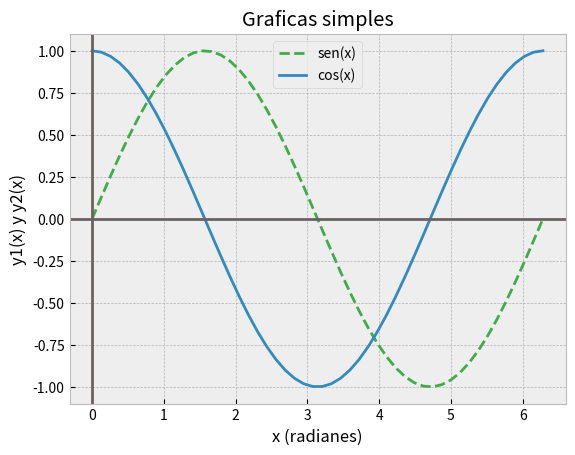

This chart was generated by the following Python code:
# Importa las bibliotecas matplotlib.pyplot y numpy
import matplotlib.pyplot as plt
import numpy as np

# Define una función que toma un valor x y devuelve 2*x+5


def funcion1(x):
    return (2*x+5)


# Establece el estilo de la gráfica como "ggplot"
plt.style.use("bmh")
# los estilos basicos disponibles para los estilos de grafica son:
# 'bmh'
# 'classic'
# '_mpl-gallery'
# 'dark_background'
# 'fast'
# 'fivethirtyeight'
# 'ggplot'
# 'grayscale'
# 'seaborn-v0_8'
# 'seaborn-v0_8-bright'
# 'seaborn-v0_8-colorblind'
# 'seaborn-v0_8-dark'
# 'seaborn-v0_8-darkgrid'
# 'seaborn-v0_8-deep'
# 'seaborn-v0_8-muted'
# 'seaborn-v0_8-notebook'
# 'seaborn-v0_8-paper'
# 'seaborn-v0_8-pastel'
# 'seaborn-v0_8-poster'
# 'seaborn-v0_8-talk'
# 'seaborn-v0_8-ticks'
# 'seaborn-v0_8-white'
# 'seaborn-v0_8-whitegrid'
# 'Solarize_Light2'
# 'tableau-colorblind10'

# Crea un array de 100 valores equiespaciados entre 0 y 2*pi
x = np.linspace(0, 2*np.pi, 50)

# Calcula el seno y el coseno de cada valor en el array x
y1 = np.sin(x)
y2 = np.cos(x)
# Calcula el valor de la función1 para cada valor en el array x

# Crea una gráfica con los valores de x e y1, y1 y y3
plt.plot(x, y1, label="sen(x)", linewidth=2.0,
         color="#42ab49", linestyle="dashed")
plt.plot(x, y2, label="cos(x)", linewidth=2.0)

# importante

# label: Una cadena que especifica la etiqueta para la leyenda de la gráfica.

# linewidth: Un valor numérico que especifica el ancho de la línea en puntos.

# color: Una cadena o tupla que especifica el color de la línea. Los colores
# pueden especificarse como una cadena con un nombre de color reconocido por
# Matplotlib (por ejemplo, 'red', 'blue', 'green', etc.), como una cadena con
# un código de color hexadecimal (por ejemplo, '#FF0000' para rojo), o como
# una tupla con valores RGB o RGBA (por ejemplo, (1, 0, 0) para rojo).

# linestyle: Una cadena que especifica el estilo de línea. Los estilos de línea
# disponibles son:
# '-' o 'solid': línea sólida
# '--' o 'dashed': línea discontinua
# '-.' o 'dashdot': línea a puntos y rayas
# ':' o 'dotted': línea punteada
# 'None', ' ' o '': sin línea


# Dibuja una línea horizontal en la posición y=0
plt.axhline(y=0, color='#6b6161')
# Dibuja una línea vertical en la posición x=0
plt.axvline(x=0, color='#6b6161')

# Establece el título, las etiquetas de los ejes x e y, y la leyenda de la gráfica
plt.title("Graficas simples")
plt.xlabel("x (radianes)")
plt.ylabel("y1(x) y y2(x)")
plt.legend()

# Muestra la gráfica en pantalla
plt.show()
